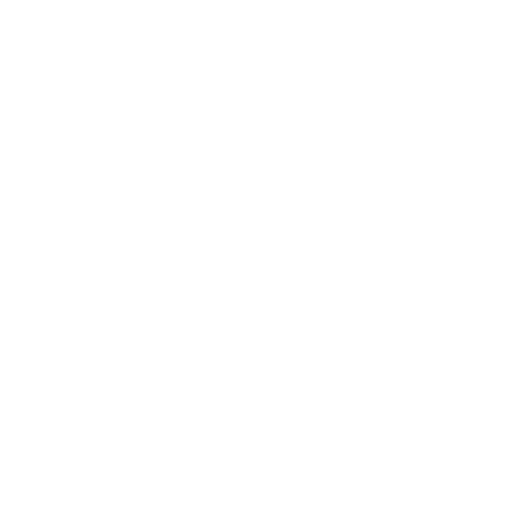
t = 0.00 s
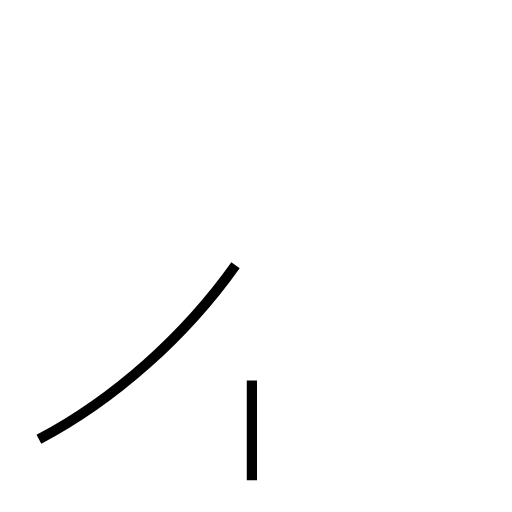
t = 1.07 s
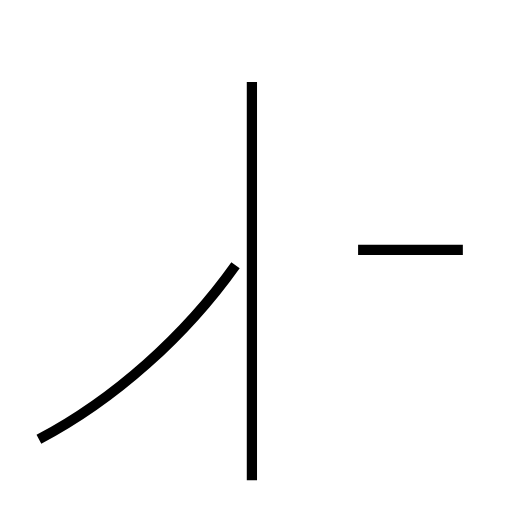
t = 2.25 s
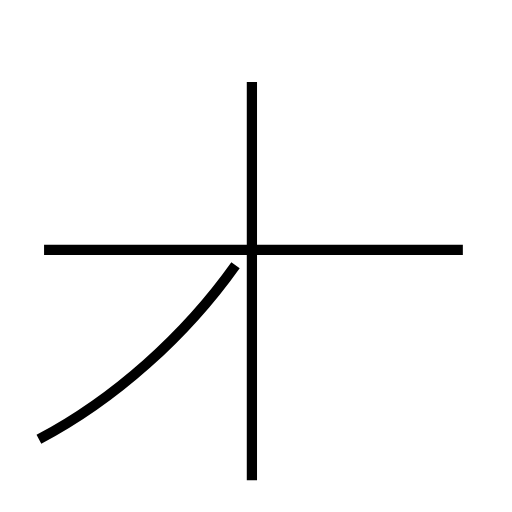
t = 3.17 s
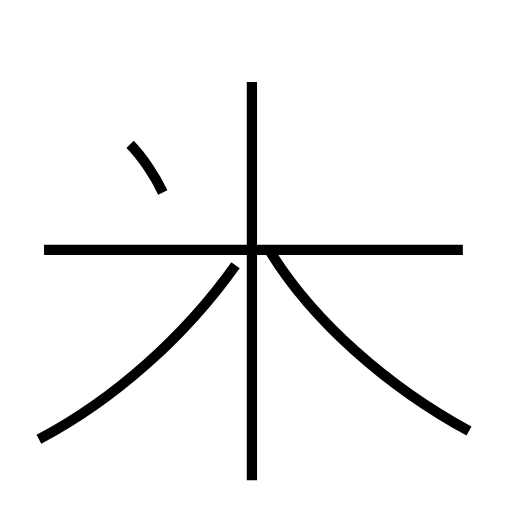
t = 4.13 s
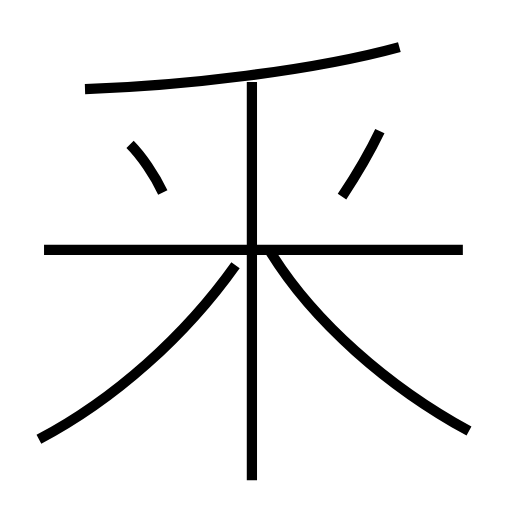
t = 5.29 s

The animated SVG that drew these frames (rendered in a browser with its animation timeline set to each time). Animation: 7 SMIL elements (animate=7); one cycle of 5.29 s.

<?xml version='1.0' encoding='utf-8'?>
<svg viewBox="0.0 -6.0 50.0 50.0" version="1.1" xmlns="http://www.w3.org/2000/svg"><rect x="-1000" y="-1000" width="2000" height="2000" stroke="white" fill="white" /><g style="fill:none;stroke:#000000;stroke-width:1"><path d="M 3.8 -1.1 C 11.2 -5.0 18.1 -11.2 23.0 -18.1 " transform="translate(0.0 38.0)" stroke-dasharray="25.86944436684739" stroke-dashoffset="25.86944436684739"><animate attributeName="stroke-dashoffset" from="25.86944436684739" to="0" dur="0.7760833310054217s" begin="0s" fill="freeze" /></path><path d="M 24.6 2.9 L 24.6 -36.0 " transform="translate(0.0 38.0)" stroke-dasharray="38.9" stroke-dashoffset="38.9"><animate attributeName="stroke-dashoffset" from="38.9" to="0" dur="1.1669999999999998s" begin="0.7760833310054217s" fill="freeze" /></path><path d="M 45.2 -19.6 L 4.3 -19.6 " transform="translate(0.0 38.0)" stroke-dasharray="40.900000000000006" stroke-dashoffset="40.900000000000006"><animate attributeName="stroke-dashoffset" from="40.900000000000006" to="0" dur="1.227s" begin="1.9430833310054214s" fill="freeze" /></path><path d="M 15.9 -25.2 C 15.1 -26.9 13.8 -28.8 12.7 -29.9 " transform="translate(0.0 38.0)" stroke-dasharray="5.70963599239717" stroke-dashoffset="5.70963599239717"><animate attributeName="stroke-dashoffset" from="5.70963599239717" to="0" dur="0.1712890797719151s" begin="3.1700833310054213s" fill="freeze" /></path><path d="M 45.8 -1.9 C 37.9 -6.2 30.6 -12.6 26.4 -19.4 " transform="translate(0.0 38.0)" stroke-dasharray="26.40146853432266" stroke-dashoffset="26.40146853432266"><animate attributeName="stroke-dashoffset" from="26.40146853432266" to="0" dur="0.7920440560296798s" begin="3.3413724107773364s" fill="freeze" /></path><path d="M 8.3 -35.3 C 17.8 -35.6 30.6 -37.1 39.0 -39.4 " transform="translate(0.0 38.0)" stroke-dasharray="31.03089500868675" stroke-dashoffset="31.03089500868675"><animate attributeName="stroke-dashoffset" from="31.03089500868675" to="0" dur="0.9309268502606024s" begin="4.133416466807017s" fill="freeze" /></path><path d="M 33.4 -24.8 C 34.6 -26.6 36.0 -28.9 37.1 -31.2" transform="translate(0.0 38.0)" stroke-dasharray="7.398492199969895" stroke-dashoffset="7.398492199969895"><animate attributeName="stroke-dashoffset" from="7.398492199969895" to="0" dur="0.22195476599909683s" begin="5.064343317067619s" fill="freeze" /></path></g></svg>
